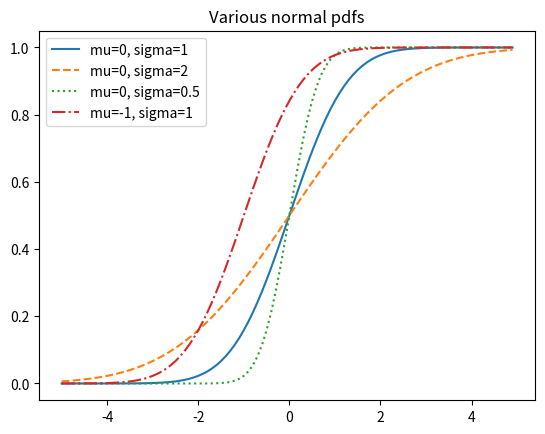

Source code (Python):
import math
from matplotlib import pyplot as plt
def normal_cdf(x, mu=0, sigma=1):
	return (1+math.erf((x-mu)/math.sqrt(2)/sigma))/2


xs = [x/10.0 for x in range(-50, 50)]

plt.plot(xs, [normal_cdf(x, sigma=1) for x in xs], '-', label='mu=0, sigma=1')	
plt.plot(xs, [normal_cdf(x, sigma=2) for x in xs], '--', label='mu=0, sigma=2')	
plt.plot(xs, [normal_cdf(x, sigma=0.5) for x in xs], ':', label='mu=0, sigma=0.5')	
plt.plot(xs, [normal_cdf(x, mu=-1) for x in xs], '-.', label='mu=-1, sigma=1')	
plt.legend()
plt.title('Various normal pdfs')
plt.show()